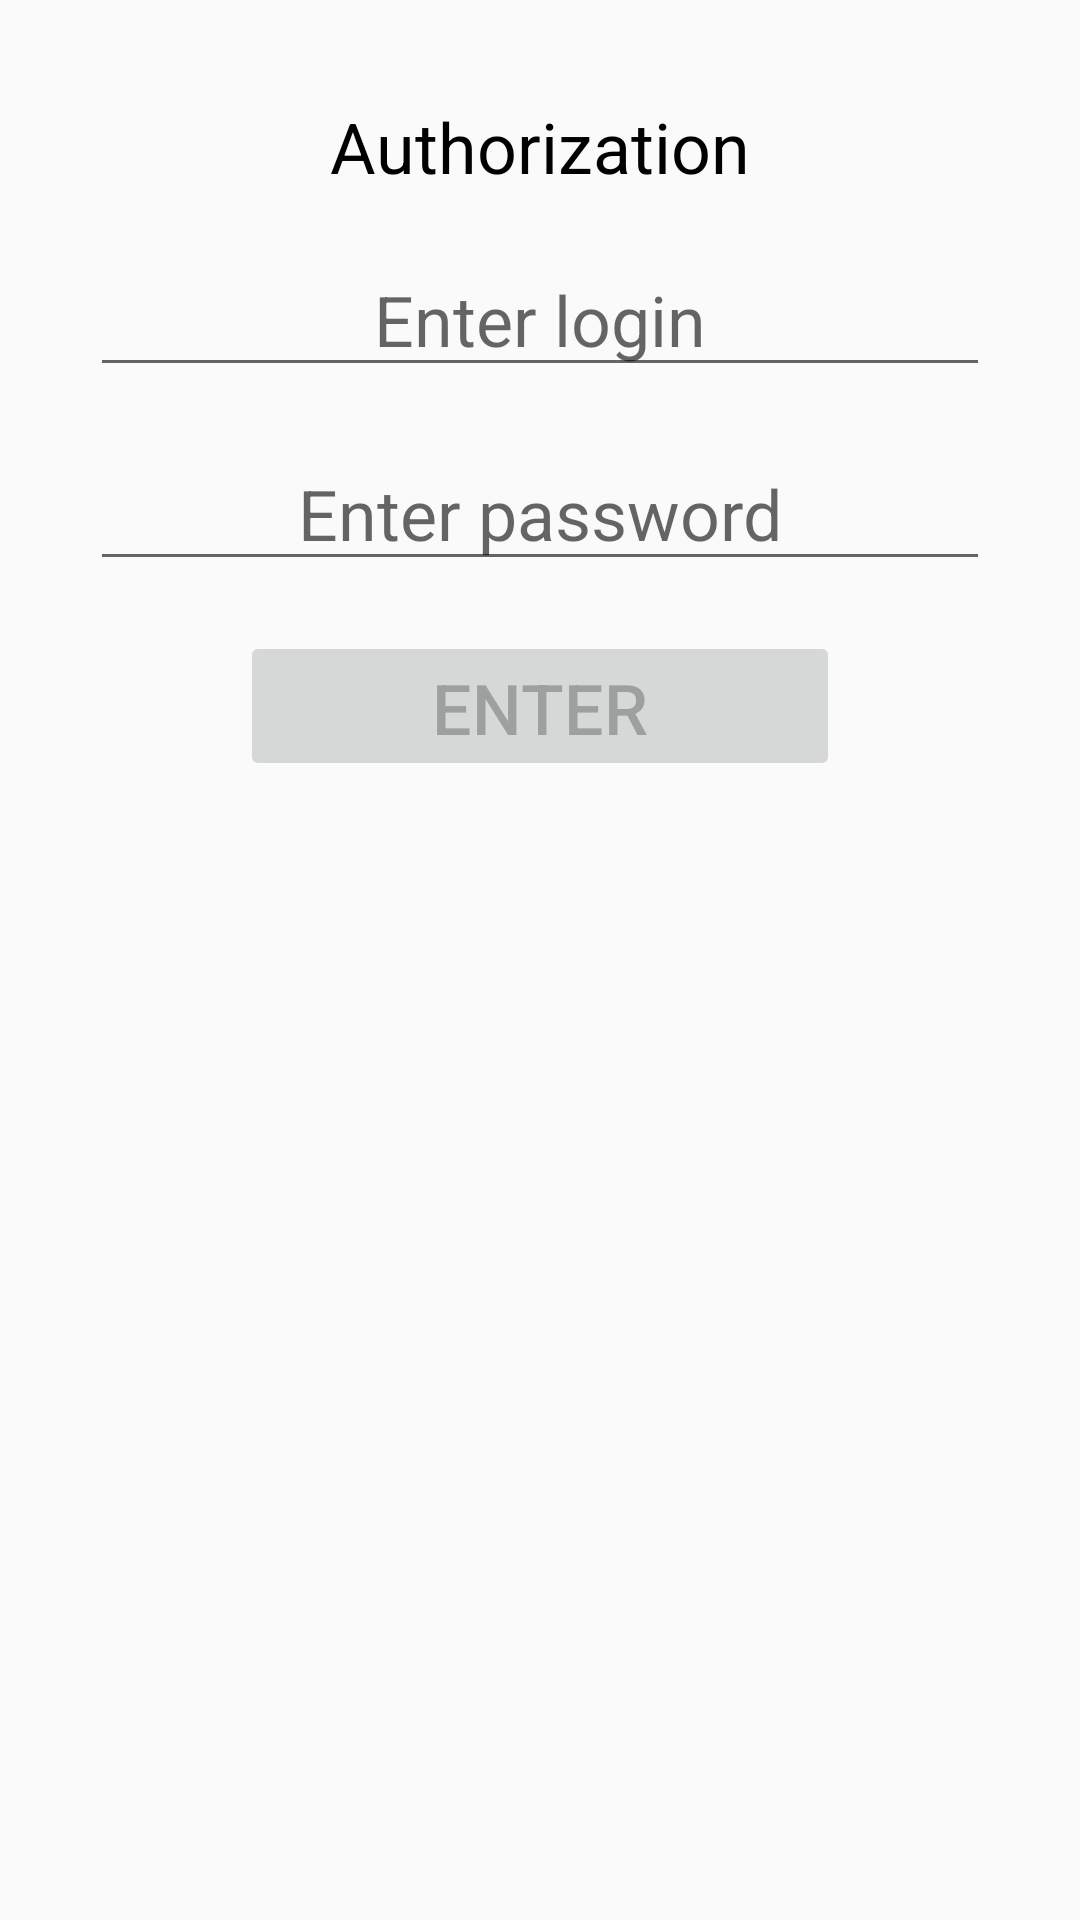

Reconstruct the res/layout file that produces this screen, plus the resources it refers to.
<!-- AndroidManifest.xml: application theme Theme.AppCompat.DayNight -->
<!-- res/layout/authorization_fragment.xml -->
<?xml version="1.0" encoding="utf-8"?>

<LinearLayout xmlns:android="http://schemas.android.com/apk/res/android"
    android:orientation="vertical"
    android:layout_width="match_parent"
    android:layout_height="match_parent">

    <TextView

        android:id="@+id/text_aaa"
        android:layout_width="wrap_content"
        android:layout_height="wrap_content"
        android:text="Authorization"
        android:layout_gravity="center"
        android:layout_marginTop="100px"
        android:textSize="70px"
        android:textColor="@color/black"/>

    <EditText
        android:layout_width="300dp"
        android:layout_height="wrap_content"
        android:gravity="center"
        android:layout_gravity="center"
        android:layout_marginTop="50px"
        android:textSize="70px"
        android:id="@+id/text_login"
        android:hint="Enter login"
        />

    <EditText
        android:layout_width="300dp"
        android:layout_height="wrap_content"
        android:gravity="center"
        android:layout_gravity="center"
        android:layout_marginTop="50px"
        android:id="@+id/text_password"
        android:textSize="70px"
        android:hint="Enter password"
        android:inputType="textPassword"
        />

    <Button
        android:layout_width="200dp"
        android:layout_height="150px"
        android:text="Enter"
        android:layout_marginTop="50px"
        android:textSize="70px"
        android:layout_gravity="center"
        android:id="@+id/bt_enter"
        android:enabled="false"/>

</LinearLayout>
<!-- resources referenced by this layout -->
<resources>

  <!-- not gathered from this repository: default colours our renderer supplied (Android Studio template values) -->
  <color name="black">#FF000000</color>
</resources>
